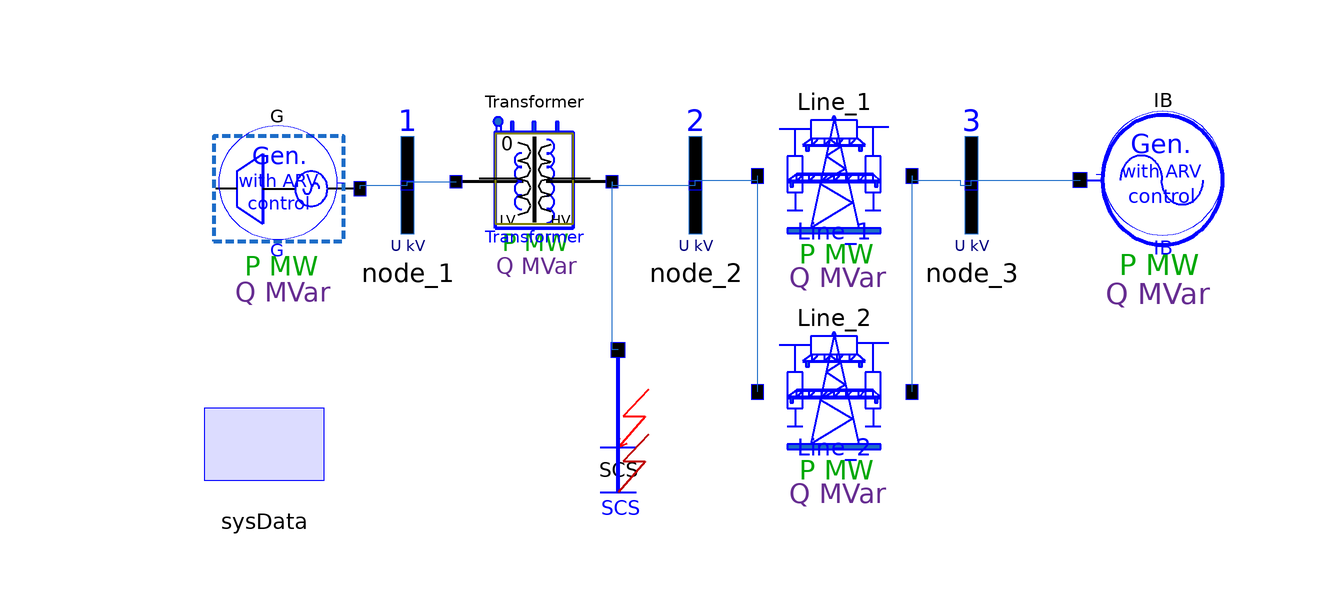

The Modelica model whose source follows is shown above as a component diagram (icons at their Placement, wires along their Line points).

model SMIB_exciter_and_ARV_SD_IB_simple_SM_Kundur
  Real delta_G1_G2(start=-7.297346115112305)
                   "Mutual angle";
  parameter Boolean globalDisplay_U = true;
  parameter Boolean globalDisplay_S = true;

  OMLET.Basic.Generators.Numerical_units.Infinite_bus_simple IB(
    Mtmax=1.1,
    Mtmin=-1.1,
    Ut=330,
    X1d_p=0.05,
    Sigma=0.0001,
    Tauc=0.0001,
    Pnom=1000,
    displayPowerFlow=globalDisplay_S,
    Sbaz=sysData.Sbaz,
    fbaz=sysData.fbaz,
    Qmax=9999,
    Qmin=-9999,
    cosfi_nom=0.9,
    Ugnom=330,
    Tj_p=500,
    G(Pg(start=-495.3849792480469), Qgen(start=-70.46939086914062)),
    TregOff=9) annotation (Placement(transformation(extent={{98,-6},{68,26}})));
  OMLET.Basic.Transformers.Transformers_numerical_units.Transformer Transformer(
    Sbaz=Transformer.sysData.Sbaz,
    n_step=0,
    Rtrans=0.8,
    Xtrans=20,
    Btrans=10,
    displayPowerFlow=globalDisplay_S,
    I2d(start=0.01497831754386425),
    I2q(start=0.49274519085884094))
    annotation (Placement(transformation(extent={{-36,-6},{-10,24}})));
  OMLET.Basic.Branches.Branches_numerical_units.HVline Line_1(
    Rline=2.5,
    Xline=29,
    Bline1=170,
    Bline2=170,
    TLineOff=10.2,
    dTLineOff=10000,
    Koff=1000,
    displayPowerFlow=globalDisplay_S,
    I12d(start=-0.011179720982909203),
    I12q(start=0.24800440669059753),
    Idc2(start=0.018508361652493477),
    Iqc2(start=-0.00041390713886357844))
    annotation (Placement(transformation(extent={{14,-10},{40,26}})));
  OMLET.Basic.Buses.Bus node_1(Unom=20, displayVoltage=globalDisplay_U)
    annotation (Placement(transformation(extent={{-54,-2},{-34,22}})));
  OMLET.Basic.Buses.Bus node_3(busNumber=3, displayVoltage=globalDisplay_U)
    annotation (Placement(transformation(extent={{40,-2},{60,22}})));
  OMLET.Basic.Buses.Bus node_2(busNumber=2, displayVoltage=globalDisplay_U)
    annotation (Placement(transformation(extent={{-6,-2},{14,22}})));

  inner OMLET.Basic.SysData sysData(
    Sbaz=1000,
    Ubaz=330,
    fbaz=50)
    annotation (Placement(transformation(extent={{-78,-44},{-58,-24}})));
  OMLET.Basic.Shunts.Shunts_numerical_units.ShortCircuitShunt SCS(
    Bn=100000,
    Gn=100000,
    TkzOn=10,
    dTkzOn=0.2)
    annotation (Placement(transformation(extent={{-18,-42},{0,-18}})));

  OMLET.Basic.Generators.Numerical_units.SM_with_exciter_and_AVR_SD G(
    TregOff=9,
    Kemax=2.5,
    Kemin=-2,
    Pg=500,
    Ut=20.5,
    Pnom=500,
    Ugnom=20,
    Sbaz=sysData.Sbaz,
    Xd_p=1.741,
    Xq_p=1.74,
    Xs_p=0.126,
    Tj_p=12.122,
    X2q_p=0.16,
    X2d_p=0.165,
    X1d_p=0.241,
    Td0=9.2,
    T2d_p=0.04,
    T2q_p=0.05,
    Sigma=0.0475,
    K0u=20,
    K1u=0,
    Uforc=0,
    Udeforc=0,
    Tforcedelay=0,
    cosfi_nom=0.8,
    displayPowerFlow=globalDisplay_S,
    fbaz=sysData.fbaz,
    pq_table=OMLET.Data.TVV_500_2,
    inService=true,
    Te=0.12,
    selfExcitation=true,
    AVR(
      ExcitationCurrent(x(start={0.0})),
      FrequencyBlockD(x(start={9.508497811339112E-08})),
      FrequencyBlockU(x(start={0.17528675496578217})),
      SimpleExciter(x(start={9.593826689524576E-05})),
      VoltageDerivative(x(start={-4.756775069836294E-06}))),
    exciter(Excitation_delay(x(start={1.8263931274414062}))),
    Umax=6,
    Umin=-6,
    inService_1=true,
    Kd=0,
    Kig_exc=1,
    Kif_exc=1,
    Ku_exc=1,
    ASR(Time_constant(x(start={0.5}))),
    Tauc=0.08,
    G(id(start=-0.40969958901405334), iq(start=0.2738809287548065)))
    annotation (Placement(transformation(extent={{-98,-6},{-52,26}})));
  OMLET.Basic.Branches.Branches_numerical_units.HVline Line_2(
    Rline=2.5,
    Xline=29,
    Bline1=170,
    Bline2=170,
    displayPowerFlow=globalDisplay_S,
    I12d(start=-0.011179720982909203),
    I12q(start=0.24800440669059753),
    Idc2(start=0.018508361652493477),
    Iqc2(start=-0.00041390713886357844))
    annotation (Placement(transformation(extent={{14,-46},{40,-10}})));
equation
  // the formula of the derivative of the angle
  der(delta_G1_G2) =IB.G.Wc*(IB.G.s - G.G.s);

  // the equations of the relation of power and mutual angles
  IB.G.DeltaIJ = 0;
  G.G.DeltaIJ = delta_G1_G2;

  // equating of basis slip to G2 generator's slip
  G.G.Ssys = IB.G.s;
  IB.G.Ssys =IB.G.s;

  connect(node_1.bus_pin, Transformer.inp) annotation (Line(points={{-44.125,
          9.12},{-44.125,9.75},{-36,9.75}}, color={28,108,200}));
  connect(Line_1.out, node_3.bus_pin) annotation (Line(points={{40,10.7},{40,
          10},{48,10},{48,9.12},{49.875,9.12}}, color={28,108,200}));
  connect(node_3.bus_pin,IB. inp) annotation (Line(points={{49.875,9.12},{
          49.875,10},{68,10}},
                        color={28,108,200}));
  connect(Transformer.out, node_2.bus_pin) annotation (Line(points={{-10,9.75},
          {-10,9.12},{3.875,9.12}}, color={28,108,200}));
  connect(node_2.bus_pin, Line_1.inp) annotation (Line(points={{3.875,9.12},{
          3.875,10},{14.26,10},{14.26,10.7}}, color={28,108,200}));
  connect(Line_2.inp, Line_1.inp) annotation (Line(points={{14.26,-25.3},{
          14.26,10.7}}, color={28,108,200}));
  connect(Line_2.out, Line_1.out)
    annotation (Line(points={{40,-25.3},{40,10.7}}, color={28,108,200}));
  connect(SCS.inp, Transformer.out) annotation (Line(points={{-9,-18.3},{-10,-18.3},
          {-10,9.75}}, color={28,108,200}));
  connect(G.inp, node_1.bus_pin) annotation (Line(points={{-52,8.54545},{-52,
          9.12},{-44.125,9.12}}, color={28,108,200}));
  annotation (Documentation(info="<html>
<p>Calssical model of the simpliest power energy system, which is used to study the basics of transient processes. </p>
<p><b>0 s</b>: start;</p>
<p><b>10 s</b>: three-phase short-circuit in node_2;</p>
<p><b>10.2 s</b>: end of short-circuit, disconnection of the Line_2;</p>
<p><b>30 s</b>: end. </p>
<p>Модель типа &quot;генератор - трансформатор - линия - шины бесконечной мощности&quot;. </p>
<p><b>0 с: </b>старт;</p>
<p><b>10 с:</b> начало 3-фазного КЗ в узле 2;</p>
<p><b>10.2 с: </b>окончание КЗ, отключение линии №1;</p>
<p><b>30 с: </b>финиш расчета;</p>
</html>"),
       experiment(
      StopTime=30,
      __Dymola_NumberOfIntervals=1000,
      Tolerance=1e-05,
      __Dymola_Algorithm="Lsodar"),
    Icon(coordinateSystem(extent={{-80,-60},{100,40}}),
         graphics={
        Ellipse(lineColor = {75,138,73},
                fillColor={255,255,255},
                fillPattern = FillPattern.Solid,
                extent={{-74,-72},{78,74}}),
        Polygon(lineColor = {0,0,255},
                fillColor = {75,138,73},
                pattern = LinePattern.None,
                fillPattern = FillPattern.Solid,
                points={{-22,56},{60,0},{-22,-52},{-22,56}})}),
    Diagram(coordinateSystem(extent={{-80,-60},{100,40}})));
end SMIB_exciter_and_ARV_SD_IB_simple_SM_Kundur;